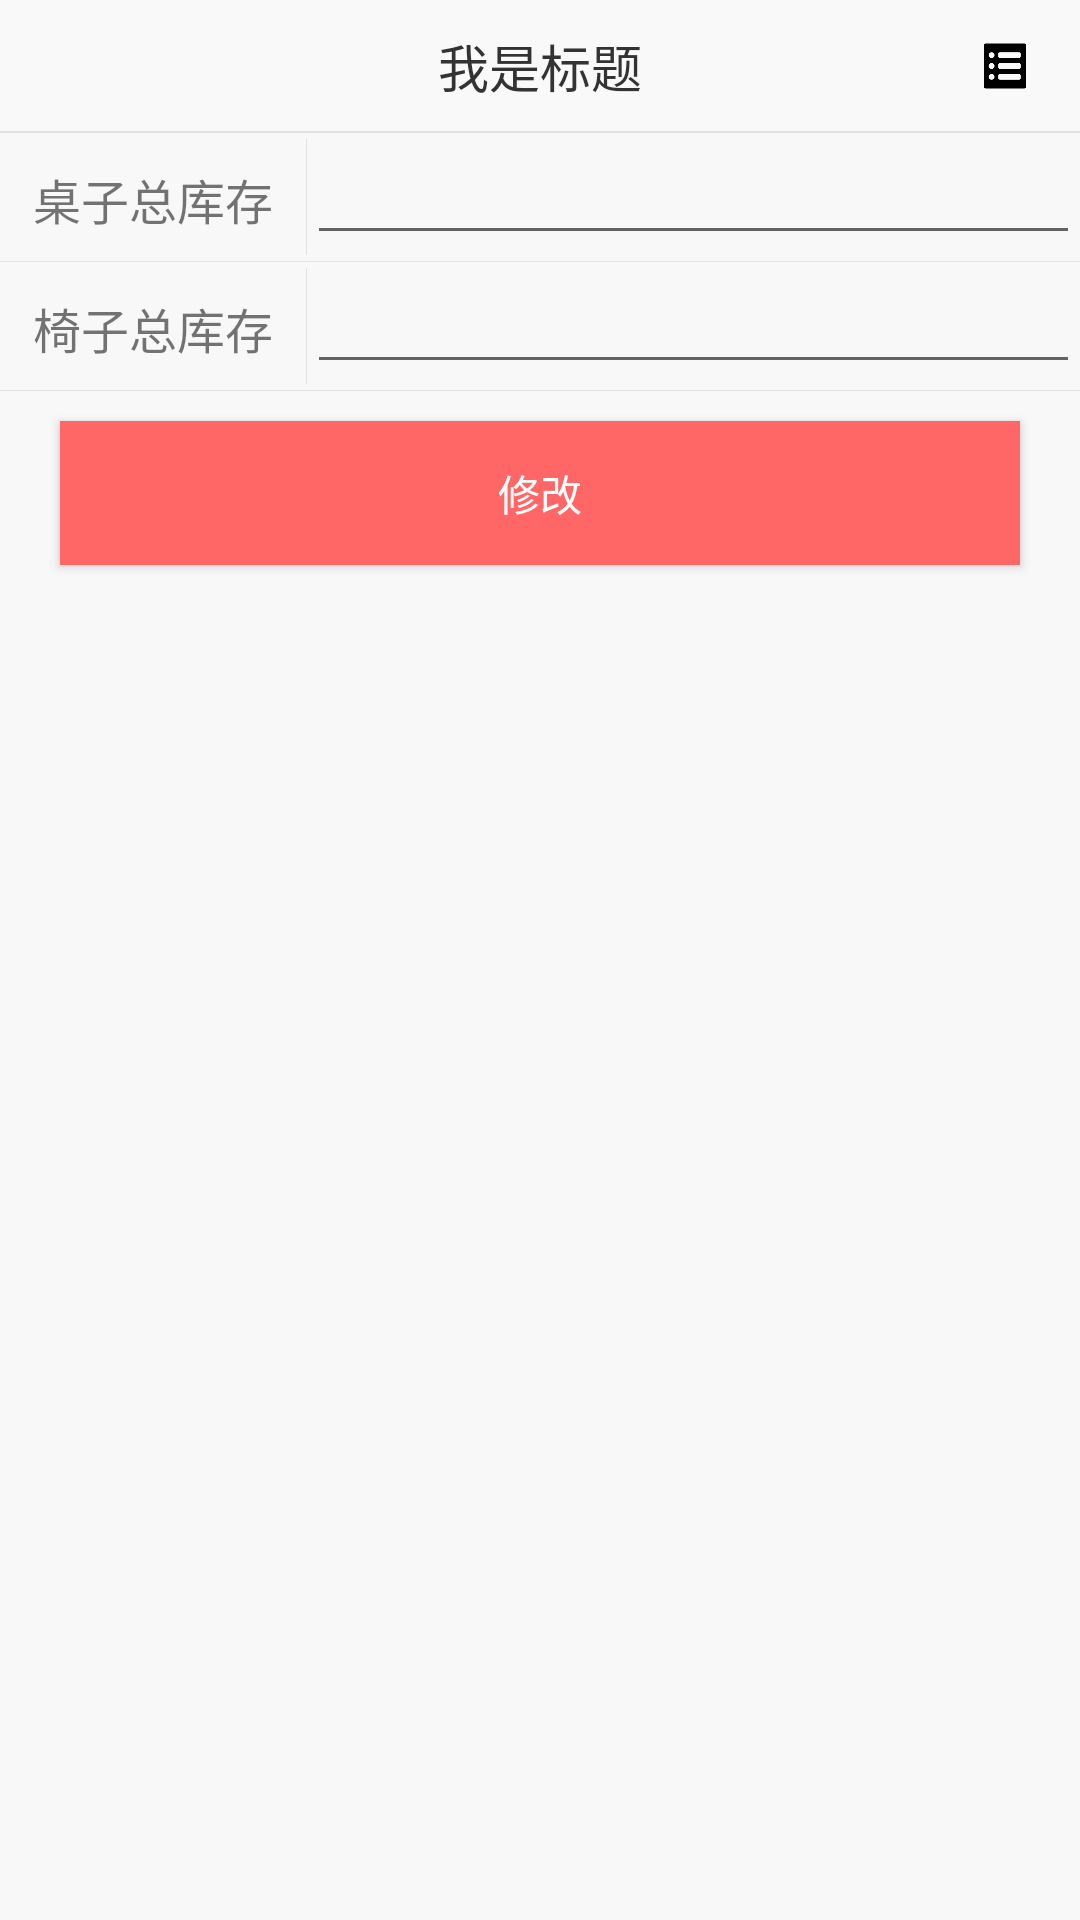

The Android layout XML behind this screen, and the referenced resources:
<!-- AndroidManifest.xml: application theme Theme.AppCompat.Light.NoActionBar -->
<!-- res/layout/fragment_stock_manager.xml -->
<?xml version="1.0" encoding="utf-8"?>
<LinearLayout xmlns:android="http://schemas.android.com/apk/res/android"
    xmlns:tools="http://schemas.android.com/tools"
    android:id="@+id/snack_parent"
    android:orientation="vertical"
    style="@style/pre_order_background"
    >
  <include layout="@layout/title"/>
  <ScrollView
      android:layout_width="match_parent"
      android:layout_height="match_parent"
      >
    <LinearLayout
        android:layout_width="match_parent"
        android:layout_height="match_parent"
        android:orientation="vertical"
        >

      <View style="@style/line_divider_h"/>

      <LinearLayout
          android:layout_width="match_parent"
          android:layout_height="wrap_content"
          android:orientation="horizontal"
          >
        <TextView
            android:layout_marginLeft="8dp"
            android:layout_marginRight="8dp"
            android:padding="3dp"
            android:text="桌子总库存"
            style="@style/normal_textview"
            />
        <View
            android:layout_marginBottom="2dp"
            android:layout_marginTop="2dp"
            style="@style/line_divider_v"
            />
        <EditText
            android:id="@+id/stock_desk"
            android:layout_width="match_parent"
            android:gravity="center"

            tools:text="18"
            style="@style/normal_textview"
            />
      </LinearLayout>
      <View
          style="@style/line_divider_h"
          />
      <LinearLayout
          android:layout_width="match_parent"
          android:layout_height="wrap_content"
          android:orientation="horizontal"
          >
        <TextView
            android:layout_marginLeft="8dp"
            android:layout_marginRight="8dp"
            android:padding="3dp"
            android:text="椅子总库存"
            style="@style/normal_textview"
            />
        <View
            android:layout_marginBottom="2dp"
            android:layout_marginTop="2dp"
            style="@style/line_divider_v"
            />
        <EditText
            android:id="@+id/stock_chair"
            android:layout_width="match_parent"
            android:gravity="center"
            tools:text="18"
            style="@style/normal_textview"
            />
      </LinearLayout>
      <View
          style="@style/line_divider_h"
          />
      <Button
          android:id="@+id/btn_submit"
          android:layout_width="match_parent"
          android:layout_height="wrap_content"
          android:layout_gravity="center_vertical"
          android:layout_marginBottom="20dp"
          android:layout_marginLeft="20dp"
          android:layout_marginRight="20dp"
          android:layout_marginTop="10dp"
          android:background="@color/red_font_color"
          android:gravity="center"
          android:paddingBottom="13dp"
          android:paddingTop="13dp"
          android:text="修改"
          android:textColor="#fff"
          android:textSize="14sp"
          />
    </LinearLayout>
  </ScrollView>
</LinearLayout>
<!-- res/layout/title.xml (included above) -->
<?xml version="1.0" encoding="utf-8"?>
<RelativeLayout
    xmlns:android="http://schemas.android.com/apk/res/android"

    android:layout_width="match_parent"
    android:layout_height="44dp"
    android:background="#f9f9f9"
    android:orientation="horizontal"
    >

  <LinearLayout
      android:id="@+id/title_ll_left"
      android:layout_width="44dp"
      android:layout_height="44dp"
      android:orientation="horizontal"
      >

    <ImageView
        android:id="@+id/btn_iv_back"
        android:layout_width="12dp"
        android:layout_height="22dp"
        android:layout_gravity="center"
        android:layout_marginLeft="9dp"
        android:src="@drawable/topbar_back"
        />
  </LinearLayout>

  <TextView
      android:id="@+id/title_middle"
      android:layout_width="wrap_content"
      android:layout_height="wrap_content"
      android:layout_centerInParent="true"
      android:gravity="center"
      android:text="我是标题"
      android:textColor="#333"
      android:textSize="17sp"
      />

  <LinearLayout
      android:id="@+id/title_ll_right"
      android:layout_width="44dp"
      android:layout_height="44dp"
      android:layout_alignParentRight="true"
      android:orientation="horizontal"
      android:visibility="visible"
      >

    <ImageView
        android:id="@+id/btn_iv_right"
        android:layout_width="20dp"
        android:layout_height="22dp"
        android:layout_gravity="center"
        android:layout_marginLeft="9dp"
        android:src="@drawable/list"
        />
  </LinearLayout>

  <View
      style="@style/line_divider_h"
      android:layout_alignParentBottom="true"
      />
</RelativeLayout>
<!-- resources referenced by this layout -->
<resources>
  <color name="red_font_color">#FF6666</color>
  <!-- drawable list: png bitmap (drawable, 3129 bytes) -->
  <style name="line_divider_h">
      <item name="android:layout_width">match_parent</item>
      <item name="android:layout_height">0.3dp</item>
      <item name="android:background">@color/line_divider</item>
    </style>
  <style name="line_divider_v">
      <item name="android:layout_width">0.3dp</item>
      <item name="android:layout_height">match_parent</item>
      <item name="android:background">@color/line_divider</item>
    </style>
  <style name="normal_textview">
      <item name="android:layout_width">wrap_content</item>
      <item name="android:layout_height">wrap_content</item>
      <item name="android:textSize">16sp</item>
      <item name="android:maxLines">1</item>
      <item name="android:layout_marginTop">2dp</item>
      <item name="android:layout_marginBottom">2dp</item>
    </style>
  <style name="pre_order_background">
      <item name="android:background">@color/pre_order_background</item>
      <item name="android:layout_width">match_parent</item>
      <item name="android:layout_height">match_parent</item>
    </style>
  <color name="line_divider">#E2E2E2</color>
  <color name="pre_order_background">#F8F8F8</color>
</resources>
